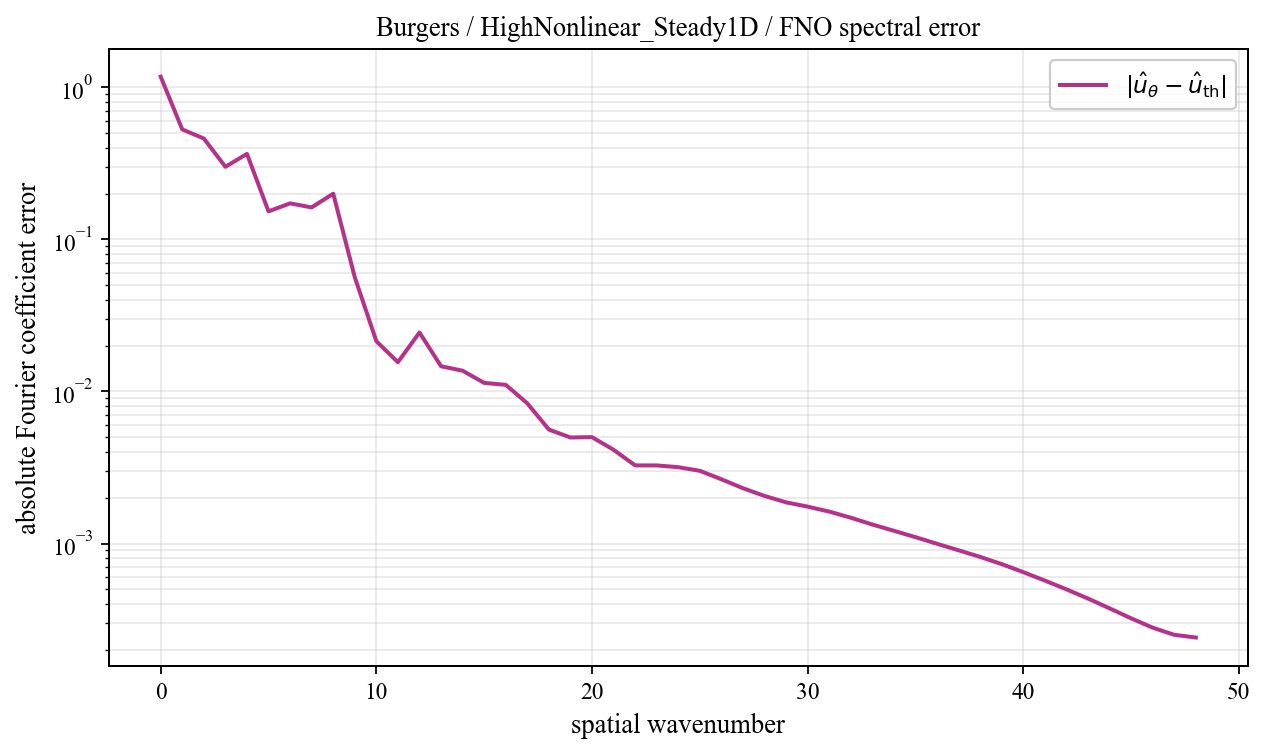

Source data for this figure (header and first rows):
spatial_wavenumber, prediction_magnitude, theory_magnitude, absolute_coefficient_error
0, 1.19, 0.01607, 1.174
1, 0.4976, 0.03131, 0.5285
2, 0.4949, 0.03854, 0.4605
3, 0.1987, 0.2725, 0.3002
4, 0.053, 0.3892, 0.3648
5, 0.09296, 0.1069, 0.1528
6, 0.04995, 0.1316, 0.1725
7, 0.04653, 0.1209, 0.1623
8, 0.008623, 0.2066, 0.1997
9, 0.02966, 0.05623, 0.05634
10, 0.02361, 0.03017, 0.02139
11, 0.004217, 0.0197, 0.01557
12, 0.02561, 0.01421, 0.02442
13, 0.01975, 0.01089, 0.01465
14, 0.01943, 0.00871, 0.01368
15, 0.01713, 0.007183, 0.01138
16, 0.01658, 0.006066, 0.01106
17, 0.01355, 0.00522, 0.008353
18, 0.01017, 0.004561, 0.005616
19, 0.008992, 0.004038, 0.00498
20, 0.00862, 0.003614, 0.005007
21, 0.00738, 0.003266, 0.004134
22, 0.006227, 0.002976, 0.003263
23, 0.005989, 0.002732, 0.003263
24, 0.005682, 0.002524, 0.003176
25, 0.005299, 0.002346, 0.003007
26, 0.004742, 0.002193, 0.002646
27, 0.004263, 0.00206, 0.00231
28, 0.003881, 0.001944, 0.002056
29, 0.003595, 0.001842, 0.001865
30, 0.00338, 0.001753, 0.001748
31, 0.003159, 0.001674, 0.001622
32, 0.002931, 0.001604, 0.001478
33, 0.002717, 0.001543, 0.001333
34, 0.00254, 0.001488, 0.001212
35, 0.002378, 0.00144, 0.001101
36, 0.002231, 0.001397, 0.0009958
37, 0.002104, 0.001359, 0.0009023
38, 0.001988, 0.001326, 0.0008163
39, 0.00188, 0.001297, 0.0007317
40, 0.001781, 0.001272, 0.0006484
41, 0.001696, 0.001251, 0.0005704
42, 0.001625, 0.001232, 0.0004997
43, 0.001564, 0.001217, 0.0004345
44, 0.001514, 0.001205, 0.0003747
45, 0.001475, 0.001196, 0.0003221
46, 0.001447, 0.001189, 0.0002796
47, 0.00143, 0.001185, 0.000251
48, 0.001425, 0.001184, 0.0002409
